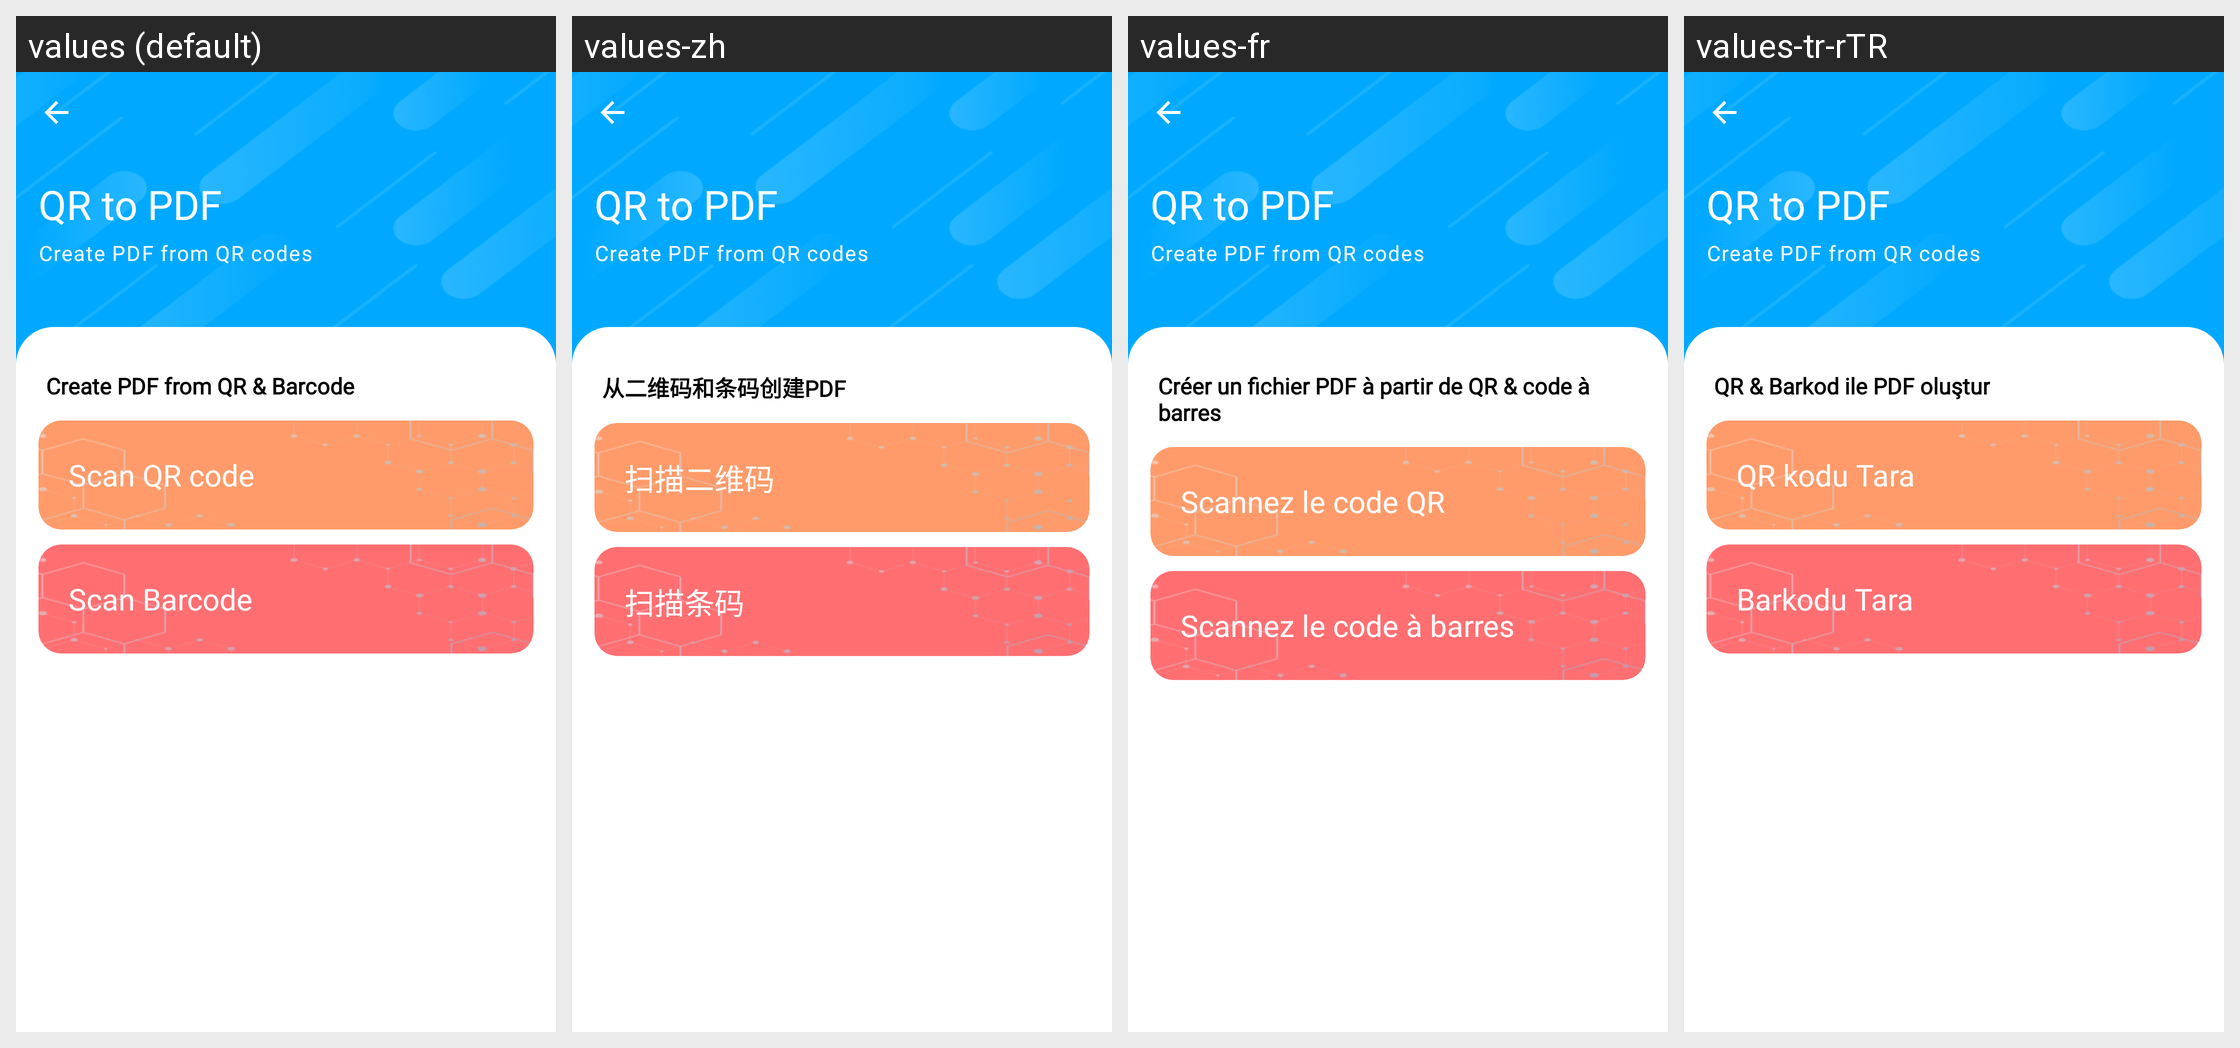

For this localized Android screen grid, give each drawn string resource with its value in every locale shown.
Android screen res/layout/fragment_qrcode_barcode.xml rendered under 4 locales, left to right: values (default), values-zh, values-fr, values-tr-rTR. Device: Nexus 5 (rendered at 1080×1920; each locale shown at half size, 540×960, under a caption strip naming it); theme AppThemeWhite.
Other locales in the repository, not shown: values-bs, values-de, values-es, values-hi, values-it, values-ja, values-pt-rBR, values-ru.
Strings drawn on this screen, with the default value and each locale's value (text and hints the layout hard-codes, and strings that could not be matched under every locale, appear in the picture but are not listed):

qr_to_pdf
  values: QR to PDF
  values-zh: QR to PDF  [not translated; the default value is used]
  values-fr: QR to PDF  [not translated; the default value is used]
  values-tr-rTR: QR to PDF  [not translated; the default value is used]

create_pdf_from_qr_codes
  values: Create PDF from QR codes
  values-zh: Create PDF from QR codes  [not translated; the default value is used]
  values-fr: Create PDF from QR codes  [not translated; the default value is used]
  values-tr-rTR: Create PDF from QR codes  [not translated; the default value is used]

qrbarcodes_to_pdf
  values: Create PDF from QR & Barcode
  values-zh: 从二维码和条码创建PDF
  values-fr: Créer un fichier PDF à partir de QR & code à barres
  values-tr-rTR: QR & Barkod ile PDF oluştur

scan_qrcode
  values: Scan QR code
  values-zh: 扫描二维码
  values-fr: Scannez le code QR
  values-tr-rTR: QR kodu Tara

scan_barcode
  values: Scan Barcode
  values-zh: 扫描条码
  values-fr: Scannez le code à barres
  values-tr-rTR: Barkodu Tara
